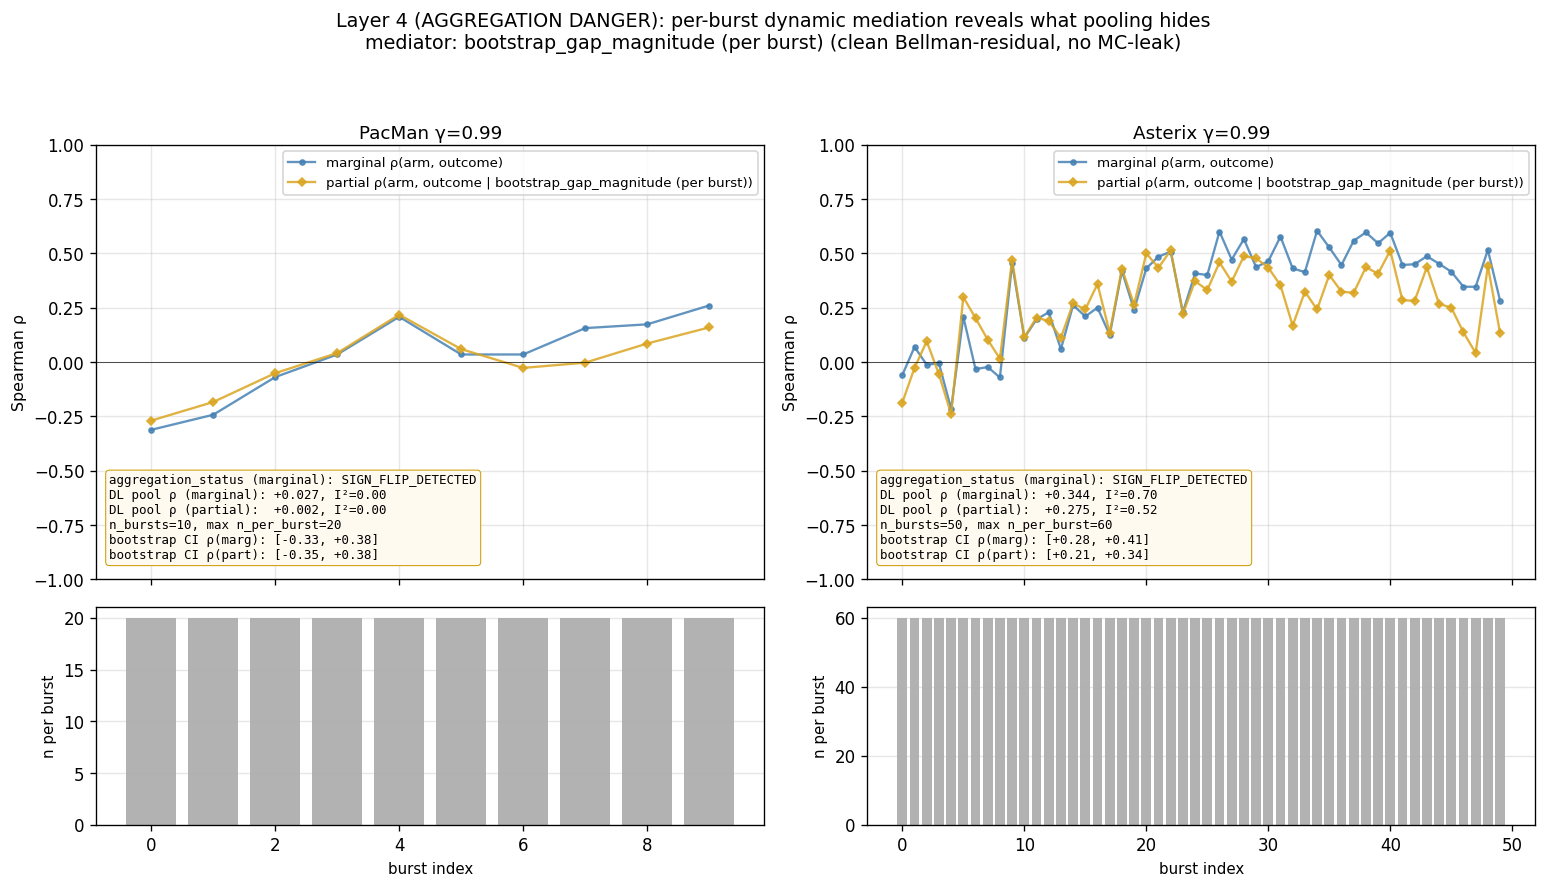

Data behind this chart, as committed beside it:
env, burst, n, rho_marginal, rho_partial
PacMan, 0, 20, -0.3122, -0.2696
PacMan, 1, 20, -0.2428, -0.1841
PacMan, 2, 20, -0.0694, -0.0513
PacMan, 3, 20, +0.0347, +0.0412
PacMan, 4, 20, +0.2081, +0.2178
PacMan, 5, 20, +0.0347, +0.0594
PacMan, 6, 20, +0.0347, -0.0271
PacMan, 7, 20, +0.1561, -0.0029
PacMan, 8, 20, +0.1734, +0.0851
PacMan, 9, 20, +0.2601, +0.1593
# PacMan agg_status=SIGN_FLIP_DETECTED; …
Asterix, 0, 60, -0.0597, -0.1865
Asterix, 1, 60, +0.0693, -0.0269
Asterix, 2, 60, -0.0125, +0.0956
Asterix, 3, 60, -0.0058, -0.0563
Asterix, 4, 60, -0.2156, -0.2401
Asterix, 5, 60, +0.2079, +0.2988
Asterix, 6, 60, -0.0327, +0.2021
Asterix, 7, 60, -0.0231, +0.1026
Asterix, 8, 60, -0.0712, +0.0152
Asterix, 9, 60, +0.4542, +0.4707
Asterix, 10, 60, +0.1116, +0.1133
Asterix, 11, 60, +0.1963, +0.2048
Asterix, 12, 60, +0.2290, +0.1885
Asterix, 13, 60, +0.0597, +0.1121
Asterix, 14, 60, +0.2618, +0.2697
Asterix, 15, 60, +0.2098, +0.2423
Asterix, 16, 60, +0.2502, +0.3591
Asterix, 17, 60, +0.1251, +0.1341
Asterix, 18, 60, +0.4196, +0.4301
Asterix, 19, 60, +0.2406, +0.2642
Asterix, 20, 60, +0.4311, +0.4998
Asterix, 21, 60, +0.4850, +0.4344
Asterix, 22, 60, +0.5081, +0.5141
Asterix, 23, 60, +0.2290, +0.2228
Asterix, 24, 60, +0.4081, +0.3723
Asterix, 25, 60, +0.4004, +0.3313
Asterix, 26, 60, +0.6005, +0.4590
Asterix, 27, 60, +0.4716, +0.3705
Asterix, 28, 60, +0.5659, +0.4872
Asterix, 29, 60, +0.4369, +0.4778
Asterix, 30, 60, +0.4639, +0.4347
Asterix, 31, 60, +0.5774, +0.3529
Asterix, 32, 60, +0.4311, +0.1674
Asterix, 33, 60, +0.4138, +0.3242
Asterix, 34, 60, +0.6044, +0.2419
Asterix, 35, 60, +0.5274, +0.4009
Asterix, 36, 60, +0.4465, +0.3238
Asterix, 37, 60, +0.5582, +0.3182
Asterix, 38, 60, +0.5967, +0.4365
Asterix, 39, 60, +0.5466, +0.4068
Asterix, 40, 60, +0.5948, +0.5131
Asterix, 41, 60, +0.4465, +0.2843
Asterix, 42, 60, +0.4504, +0.2823
Asterix, 43, 60, +0.4870, +0.4359
Asterix, 44, 60, +0.4523, +0.2675
Asterix, 45, 60, +0.4157, +0.2507
Asterix, 46, 60, +0.3465, +0.1364
Asterix, 47, 60, +0.3465, +0.0415
Asterix, 48, 60, +0.5158, +0.4419
... 2 more rows
